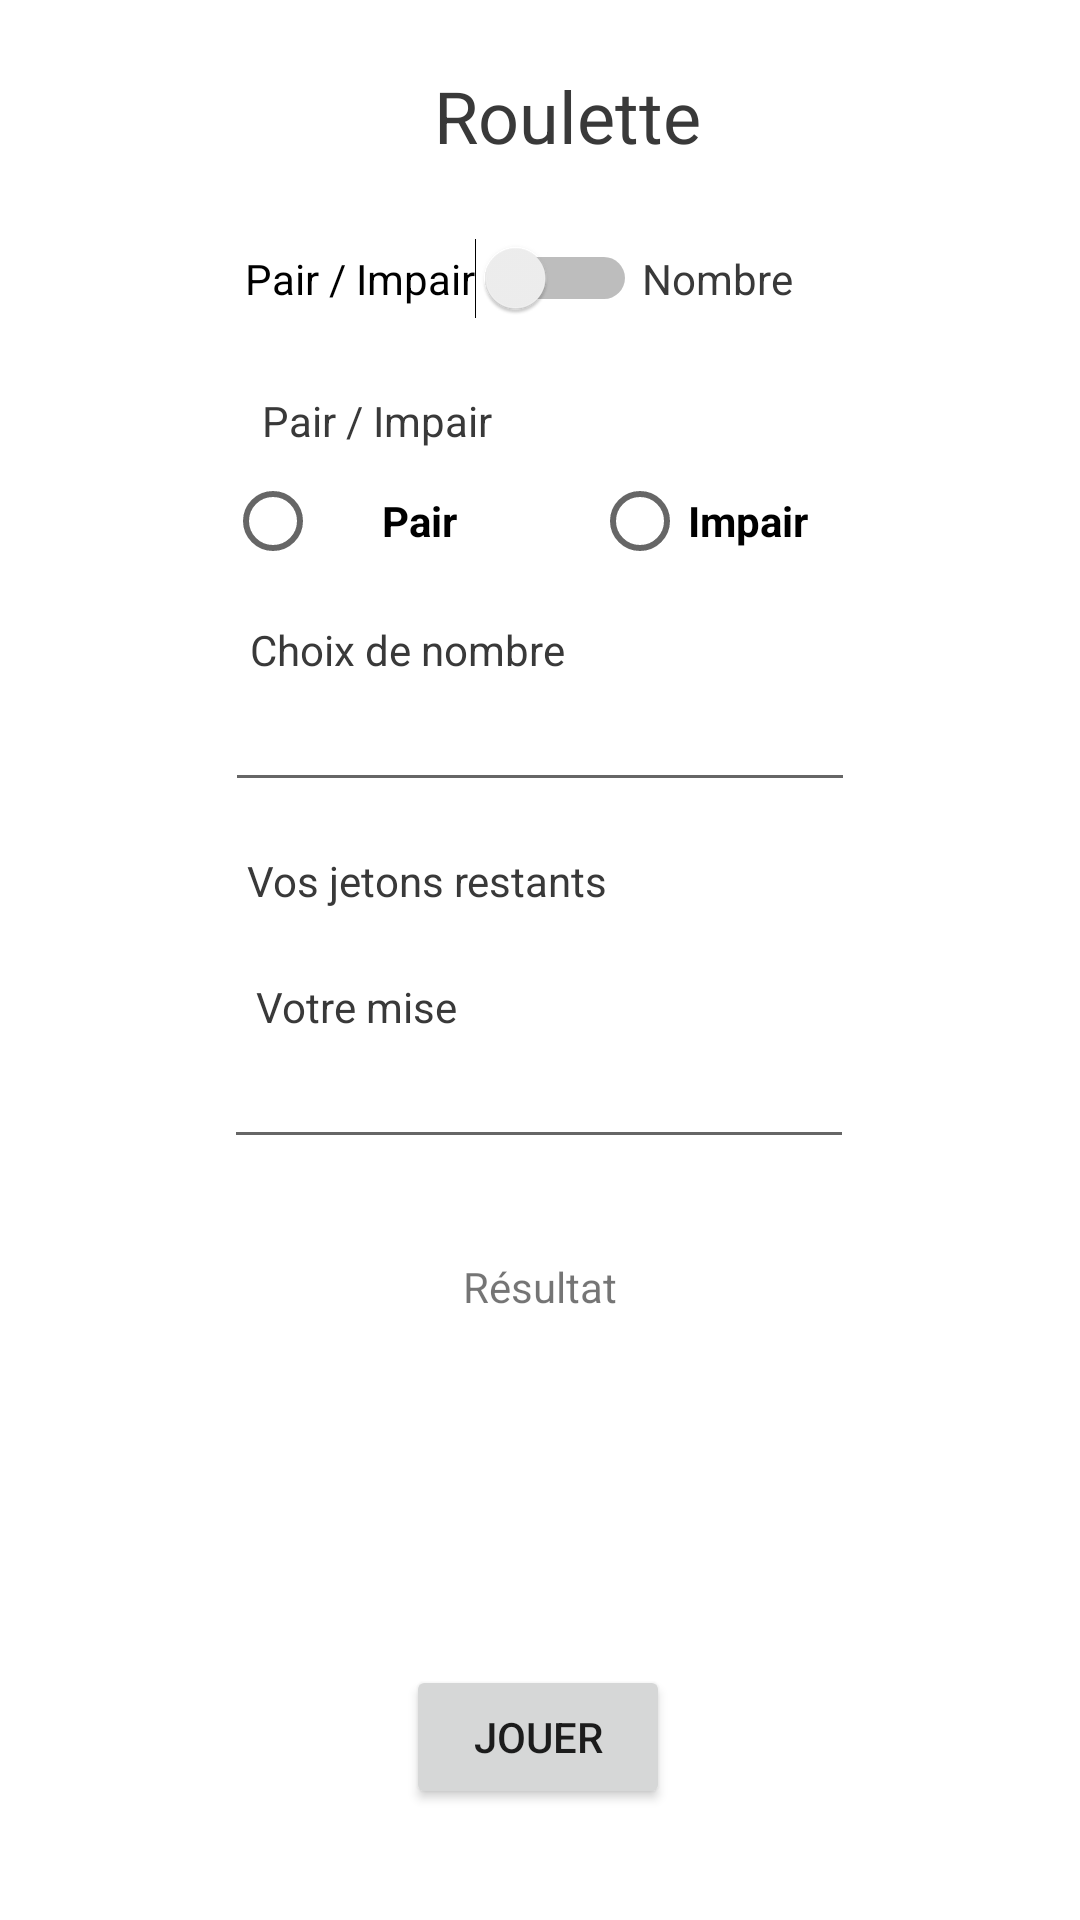

Layout XML and referenced resources for this Android screen:
<!-- AndroidManifest.xml: application theme Theme.TP1_Casino -->
<!-- res/layout/activity_roulette.xml -->
<?xml version="1.0" encoding="utf-8"?>
<androidx.constraintlayout.widget.ConstraintLayout xmlns:android="http://schemas.android.com/apk/res/android"
    xmlns:app="http://schemas.android.com/apk/res-auto"
    xmlns:tools="http://schemas.android.com/tools"
    android:layout_width="match_parent"
    android:layout_height="match_parent"
    tools:context=".Roulette">

    <TextView
        android:id="@+id/txtRoulette"
        android:layout_width="wrap_content"
        android:layout_height="wrap_content"
        android:text="@string/roulette"
        android:textColor="#393939"
        android:textSize="24sp"
        app:layout_constraintBottom_toBottomOf="parent"
        app:layout_constraintEnd_toEndOf="parent"
        app:layout_constraintHorizontal_bias="0.534"
        app:layout_constraintStart_toStartOf="parent"
        app:layout_constraintTop_toTopOf="parent"
        app:layout_constraintVertical_bias="0.037" />

    <RadioGroup
        android:id="@+id/radioGroupCouleur"
        android:layout_width="0dp"
        android:layout_height="wrap_content"
        android:gravity="center|center_vertical"
        android:orientation="horizontal"
        android:paddingStart="50dp"
        android:paddingEnd="50dp"
        app:layout_constraintBottom_toBottomOf="parent"
        app:layout_constraintEnd_toEndOf="parent"
        app:layout_constraintHorizontal_bias="0.0"
        app:layout_constraintStart_toStartOf="parent"
        app:layout_constraintTop_toBottomOf="@+id/txtChoixPairImpair"
        app:layout_constraintVertical_bias="0.0">

        <RadioButton
            android:id="@+id/rdoPair"
            android:layout_width="wrap_content"
            android:layout_height="wrap_content"
            android:layout_marginStart="25dp"
            android:layout_weight="1"
            android:gravity="center|center_horizontal"
            android:text="@string/pair"
            android:textStyle="bold" />

        <RadioButton
            android:id="@+id/rdoImpair"
            android:layout_width="wrap_content"
            android:layout_height="match_parent"
            android:layout_gravity="center_vertical"
            android:layout_marginStart="25dp"
            android:layout_weight="1"
            android:text="@string/impair"
            android:textStyle="bold" />
    </RadioGroup>

    <EditText
        android:id="@+id/txtNumber"
        android:layout_width="wrap_content"
        android:layout_height="wrap_content"
        android:autofillHints=""
        android:ems="10"
        android:inputType="number"
        app:layout_constraintBottom_toBottomOf="parent"
        app:layout_constraintEnd_toEndOf="parent"
        app:layout_constraintStart_toStartOf="parent"
        app:layout_constraintTop_toBottomOf="@+id/txtChoixNombre"
        app:layout_constraintVertical_bias="0.0"
        tools:ignore="LabelFor" />

    <EditText
        android:id="@+id/txtMise"
        android:layout_width="wrap_content"
        android:layout_height="wrap_content"
        android:autofillHints=""
        android:ems="10"
        android:inputType="number"
        app:layout_constraintBottom_toBottomOf="parent"
        app:layout_constraintEnd_toEndOf="parent"
        app:layout_constraintHorizontal_bias="0.497"
        app:layout_constraintStart_toStartOf="parent"
        app:layout_constraintTop_toBottomOf="@+id/txtLabelMise"
        app:layout_constraintVertical_bias="0.0"
        tools:ignore="LabelFor" />

    <TextView
        android:id="@+id/txtChoixPairImpair"
        android:layout_width="wrap_content"
        android:layout_height="wrap_content"
        android:text="@string/pair_impair"
        android:textColor="#393939"
        app:layout_constraintBottom_toBottomOf="parent"
        app:layout_constraintEnd_toEndOf="parent"
        app:layout_constraintHorizontal_bias="0.308"
        app:layout_constraintStart_toStartOf="parent"
        app:layout_constraintTop_toBottomOf="@+id/txtRoulette"
        app:layout_constraintVertical_bias="0.134" />

    <TextView
        android:id="@+id/txtChoixNombre"
        android:layout_width="wrap_content"
        android:layout_height="wrap_content"
        android:text="@string/choix_de_nombre"
        android:textColor="#393939"
        app:layout_constraintBottom_toBottomOf="parent"
        app:layout_constraintEnd_toEndOf="parent"
        app:layout_constraintHorizontal_bias="0.327"
        app:layout_constraintStart_toStartOf="parent"
        app:layout_constraintTop_toBottomOf="@+id/radioGroupCouleur"
        app:layout_constraintVertical_bias="0.022" />

    <TextView
        android:id="@+id/txtLabelMise"
        android:layout_width="wrap_content"
        android:layout_height="wrap_content"
        android:text="@string/votremise"
        android:textColor="#393939"
        app:layout_constraintBottom_toBottomOf="parent"
        app:layout_constraintEnd_toEndOf="parent"
        app:layout_constraintHorizontal_bias="0.291"
        app:layout_constraintStart_toStartOf="parent"
        app:layout_constraintTop_toBottomOf="@+id/txtJetonsRestants"
        app:layout_constraintVertical_bias="0.072" />

    <TextView
        android:id="@+id/txtJetonsRestants"
        android:layout_width="wrap_content"
        android:layout_height="wrap_content"
        android:text="@string/vos_jetons_restants"
        android:textColor="#393939"
        app:layout_constraintBottom_toBottomOf="parent"
        app:layout_constraintEnd_toEndOf="parent"
        app:layout_constraintHorizontal_bias="0.344"
        app:layout_constraintStart_toStartOf="parent"
        app:layout_constraintTop_toBottomOf="@+id/txtNumber"
        app:layout_constraintVertical_bias="0.047" />

    <TextView
        android:id="@+id/txtNbJetonsRestants"
        android:layout_width="wrap_content"
        android:layout_height="wrap_content"
        android:gravity="center_vertical"
        android:textColor="#393939"
        app:layout_constraintBottom_toBottomOf="@+id/txtJetonsRestants"
        app:layout_constraintEnd_toEndOf="parent"
        app:layout_constraintHorizontal_bias="0.209"
        app:layout_constraintStart_toEndOf="@+id/txtJetonsRestants"
        app:layout_constraintTop_toTopOf="@+id/txtJetonsRestants"
        app:layout_constraintVertical_bias="1.0" />

    <TextView
        android:id="@+id/txtResultat"
        android:layout_width="wrap_content"
        android:layout_height="wrap_content"
        android:textColor="#393939"
        android:textSize="60sp"
        app:layout_constraintBottom_toBottomOf="parent"
        app:layout_constraintEnd_toEndOf="parent"
        app:layout_constraintHorizontal_bias="0.501"
        app:layout_constraintStart_toStartOf="parent"
        app:layout_constraintTop_toBottomOf="@+id/txtResultatLabel"
        app:layout_constraintVertical_bias="0.07" />

    <Button
        android:id="@+id/btnJouer"
        android:layout_width="wrap_content"
        android:layout_height="wrap_content"
        android:text="@string/jouer"
        app:layout_constraintBottom_toBottomOf="parent"
        app:layout_constraintEnd_toEndOf="parent"
        app:layout_constraintHorizontal_bias="0.498"
        app:layout_constraintStart_toStartOf="parent"
        app:layout_constraintTop_toBottomOf="@+id/txtResultat"
        app:layout_constraintVertical_bias="0.433" />

    <TextView
        android:id="@+id/txtResultatLabel"
        android:layout_width="wrap_content"
        android:layout_height="wrap_content"
        android:text="@string/r_sultat"
        app:layout_constraintBottom_toBottomOf="parent"
        app:layout_constraintEnd_toEndOf="parent"
        app:layout_constraintStart_toStartOf="parent"
        app:layout_constraintTop_toBottomOf="@+id/txtMise"
        app:layout_constraintVertical_bias="0.14" />

    <Switch
        android:id="@+id/swToggle"
        android:layout_width="wrap_content"
        android:layout_height="wrap_content"
        android:text="@string/pair_impair"
        app:layout_constraintBottom_toTopOf="@+id/txtChoixPairImpair"
        app:layout_constraintEnd_toStartOf="@+id/lblNombre"
        app:layout_constraintHorizontal_bias="0.981"
        app:layout_constraintStart_toStartOf="parent"
        app:layout_constraintTop_toBottomOf="@+id/txtRoulette"
        tools:ignore="UseSwitchCompatOrMaterialXml" />

    <TextView
        android:id="@+id/lblNombre"
        android:layout_width="wrap_content"
        android:layout_height="wrap_content"
        android:text="@string/nombre"
        android:textColor="#393939"
        app:layout_constraintBottom_toTopOf="@+id/txtChoixPairImpair"
        app:layout_constraintEnd_toEndOf="parent"
        app:layout_constraintHorizontal_bias="0.691"
        app:layout_constraintStart_toStartOf="parent"
        app:layout_constraintTop_toBottomOf="@+id/txtRoulette" />

</androidx.constraintlayout.widget.ConstraintLayout>
<!-- resources referenced by this layout -->
<resources>
  <string name="choix_de_nombre">Choix de nombre</string>
  <string name="impair">Impair</string>
  <string name="jouer">Jouer</string>
  <string name="nombre">Nombre</string>
  <string name="pair">Pair</string>
  <string name="pair_impair">Pair / Impair</string>
  <string name="r_sultat">Résultat</string>
  <string name="roulette" translatable="false">Roulette</string>
  <string name="vos_jetons_restants">Vos jetons restants</string>
  <string name="votremise">Votre mise</string>
  <style name="Theme.TP1_Casino" parent="Theme.MaterialComponents.DayNight.DarkActionBar">
          
          <item name="colorPrimary">@color/purple_500</item>
          <item name="colorPrimaryVariant">@color/purple_700</item>
          <item name="colorOnPrimary">@color/white</item>
          
          <item name="colorSecondary">@color/teal_200</item>
          <item name="colorSecondaryVariant">@color/teal_700</item>
          <item name="colorOnSecondary">@color/black</item>
          
          <item name="android:statusBarColor" tools:targetApi="l">?attr/colorPrimaryVariant</item>
          
      </style>
  <color name="purple_500">#4E4E4E</color>
  <color name="purple_700">#FF3700B3</color>
  <color name="white">#FFFFFFFF</color>
  <color name="teal_200">#FF03DAC5</color>
  <color name="teal_700">#FF018786</color>
  <color name="black">#FF000000</color>
</resources>
